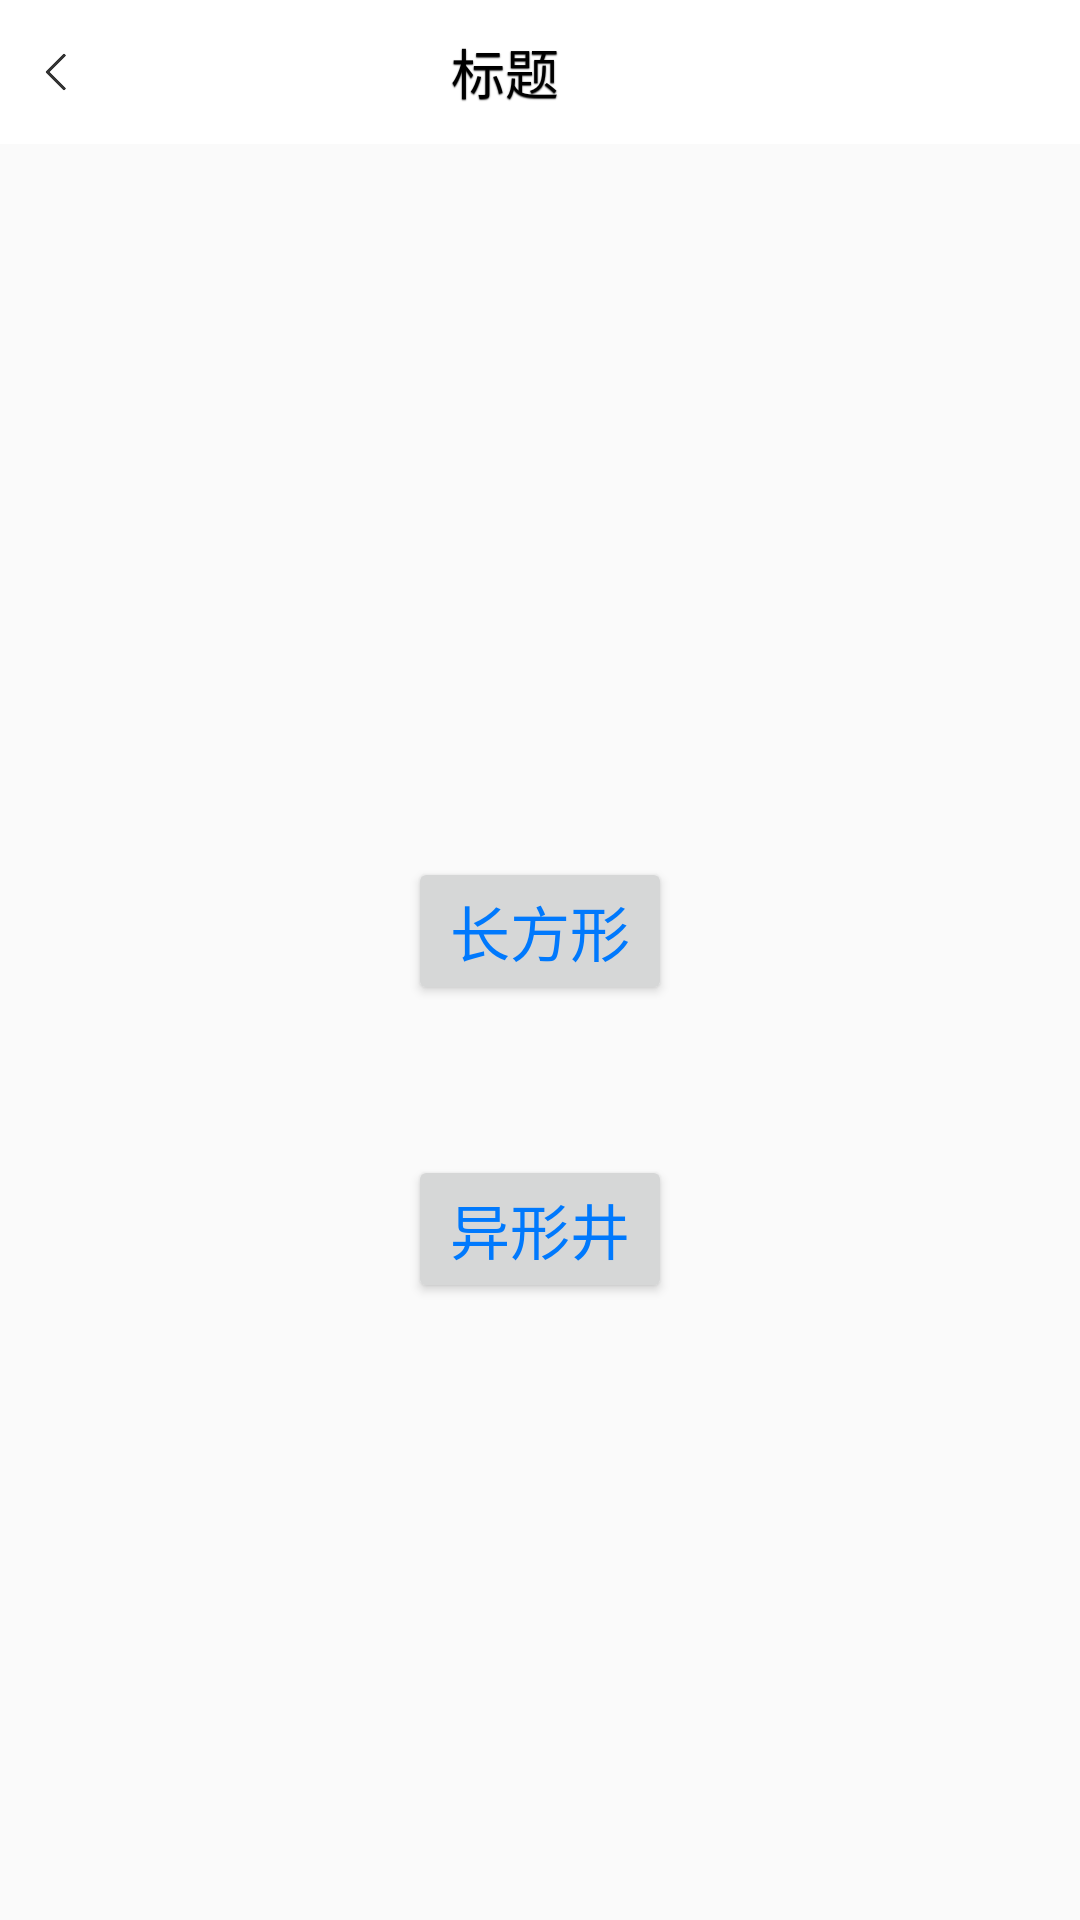

Layout XML and referenced resources for this Android screen:
<!-- AndroidManifest.xml: application theme AppTheme -->
<!-- res/layout/welltypeactivity_layout.xml -->
<?xml version="1.0" encoding="utf-8"?>
<RelativeLayout xmlns:android="http://schemas.android.com/apk/res/android"
    android:orientation="vertical" android:layout_width="match_parent"
    android:layout_height="match_parent">
    <RelativeLayout
        android:id="@+id/title_item"
        android:layout_width="fill_parent"
        android:layout_height="48dp"
        android:background="@color/white" >

        <ImageView
            android:id="@+id/title_back1"
            android:layout_width="wrap_content"
            android:layout_height="match_parent"
            android:layout_centerVertical="true"
            android:gravity="center"
            android:onClick="Click"
            android:padding="15dp"
            android:src="@drawable/leftjt" />

        <LinearLayout
            android:id="@+id/top_center_text"
            android:layout_width="wrap_content"
            android:padding="10dp"
            android:layout_height="match_parent"
            android:layout_centerInParent="true"
            android:gravity="center"
            android:orientation="horizontal" >

            <TextView
                android:id="@+id/title_title"
                style="@style/setting_title"
                android:layout_width="wrap_content"
                android:layout_height="wrap_content"
                android:maxLength="12"
                android:text="标题"
                android:textSize="18sp" />

            <ImageView
                android:id="@+id/top_image"
                android:layout_width="wrap_content"
                android:layout_height="match_parent"
                android:layout_marginLeft="5dp"
                android:src="@drawable/menuicon"
                android:visibility="invisible" />
        </LinearLayout>

        <TextView
            android:id="@+id/quit"
            android:layout_width="wrap_content"
            android:layout_height="30dp"
            android:layout_alignParentRight="true"
            android:layout_centerVertical="true"
            android:layout_marginRight="10dp"


            />
    </RelativeLayout>
    <LinearLayout
        android:layout_centerInParent="true"
        android:layout_width="wrap_content"
        android:layout_height="wrap_content"
        android:orientation="vertical">
        <Button
            android:id="@+id/btn_rectangular"
            android:layout_marginTop="80dp"
            android:layout_width="wrap_content"
            android:layout_height="wrap_content"
            android:text="长方形"
            android:textSize="20sp"
            android:textColor="@color/blue_text2"/>
        <Button
            android:id="@+id/btn_up"
            android:layout_marginTop="50dp"
            android:layout_width="match_parent"
            android:layout_height="wrap_content"
            android:text="异形井"
            android:textSize="20sp"
            android:textColor="@color/blue_text2"/>
    </LinearLayout>

</RelativeLayout>
<!-- resources referenced by this layout -->
<resources>
  <color name="blue_text2">#0079fd</color>
  <color name="white">#ffffff</color>
  <!-- drawable leftjt: png bitmap (drawable-xxhdpi, 1233 bytes) -->
  <!-- drawable menuicon: png bitmap (drawable, 1052 bytes) -->
  <style name="setting_title">
          <item name="android:textSize">22sp</item>
          <item name="android:textColor">@color/black1</item>
          <item name="android:singleLine">true</item>
          <item name="android:ellipsize">end</item>
          <item name="android:shadowColor">@color/black</item>
          <item name="android:shadowDx">0.0</item>
          <item name="android:shadowDy">0.5</item>
          <item name="android:shadowRadius">0.5</item>
      </style>
  <style name="AppTheme" parent="Theme.AppCompat.Light.DarkActionBar">
          
          <item name="colorPrimary">@color/colorPrimary</item>
          <item name="colorPrimaryDark">@color/colorPrimaryDark</item>
          <item name="colorAccent">@color/colorAccent</item>
      </style>
  <color name="black1">#000000</color>
  <color name="black">#333333</color>
  <color name="colorPrimary">#3F51B5</color>
  <color name="colorPrimaryDark">#303F9F</color>
  <color name="colorAccent">#FF4081</color>
</resources>
